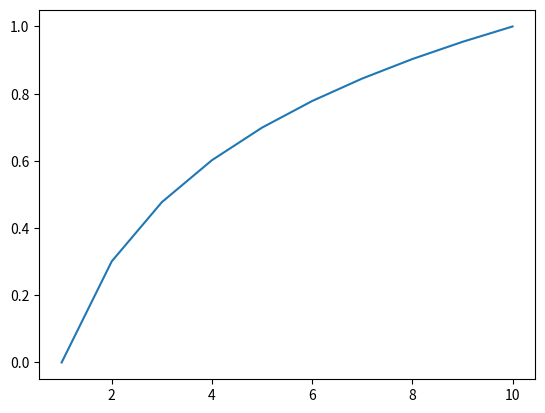

The matplotlib source for this figure:
import math
from matplotlib import pyplot as plt 
x=[1,2,3,4,5,6,7,8,9,10]
y=[]
for i in x:
    y.append(math.log(i,10))
plt.plot(x,y)
plt.show()

             

